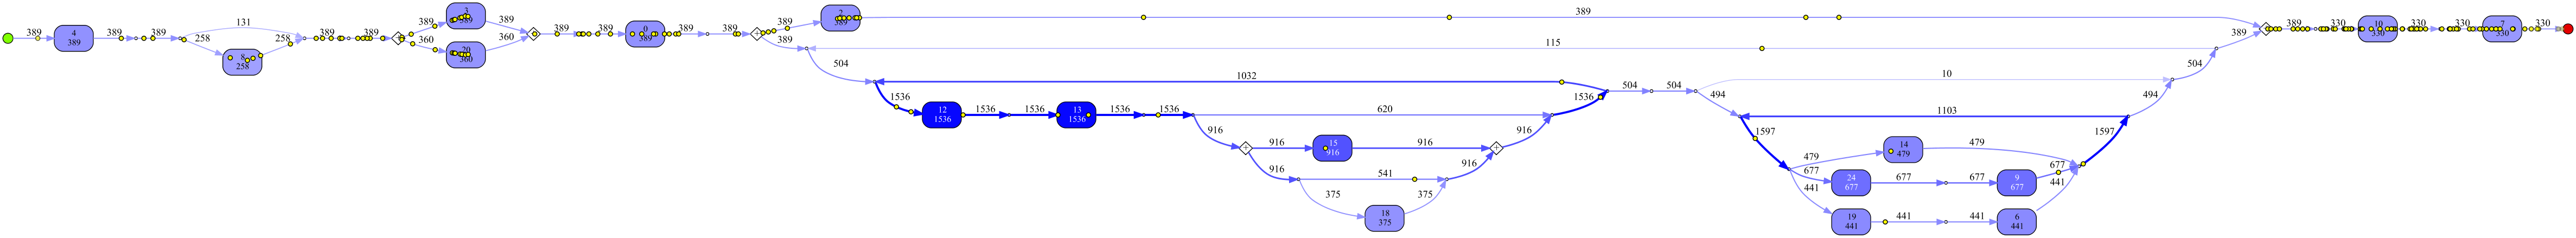

Values plotted in this chart, from the file beside it:
index; Case ID; Activity; Resource; Variant index; (case) ApplicationType; (case) LoanGoal; (case) RequestedAmount; lbl
1298; Application_505474597; 4; User_1; 558; New credit; Car; 6750; A_Pending
1299; Application_505474597; 8; User_1; 558; New credit; Car; 6750; A_Pending
1300; Application_505474597; 3; User_1; 558; New credit; Car; 6750; A_Pending
1301; Application_505474597; 20; User_38; 558; New credit; Car; 6750; A_Pending
1302; Application_505474597; 0; User_16; 558; New credit; Car; 6750; A_Pending
1303; Application_505474597; 12; User_16; 558; New credit; Car; 6750; A_Pending
1304; Application_505474597; 13; User_16; 558; New credit; Car; 6750; A_Pending
1305; Application_505474597; 15; User_16; 558; New credit; Car; 6750; A_Pending
1306; Application_505474597; 18; User_16; 558; New credit; Car; 6750; A_Pending
1307; Application_505474597; 2; User_16; 558; New credit; Car; 6750; A_Pending
1308; Application_505474597; 12; User_85; 558; New credit; Car; 6750; A_Pending
1309; Application_505474597; 13; User_85; 558; New credit; Car; 6750; A_Pending
1310; Application_505474597; 16; User_85; 558; New credit; Car; 6750; A_Pending
1311; Application_505474597; 12; User_4; 558; New credit; Car; 6750; A_Pending
1312; Application_505474597; 13; User_4; 558; New credit; Car; 6750; A_Pending
1313; Application_505474597; 15; User_4; 558; New credit; Car; 6750; A_Pending
1314; Application_505474597; 24; User_127; 558; New credit; Car; 6750; A_Pending
1315; Application_505474597; 9; User_127; 558; New credit; Car; 6750; A_Pending
1316; Application_505474597; 14; User_127; 558; New credit; Car; 6750; A_Pending
1317; Application_505474597; 10; User_115; 558; New credit; Car; 6750; A_Pending
1318; Application_505474597; 7; User_115; 558; New credit; Car; 6750; A_Pending
1778; Application_268676496; 4; User_1; 1132; New credit; Car; 5500; A_Pending
1779; Application_268676496; 8; User_1; 1132; New credit; Car; 5500; A_Pending
1780; Application_268676496; 3; User_1; 1132; New credit; Car; 5500; A_Pending
1781; Application_268676496; 20; User_15; 1132; New credit; Car; 5500; A_Pending
1782; Application_268676496; 0; User_15; 1132; New credit; Car; 5500; A_Pending
1783; Application_268676496; 12; User_15; 1132; New credit; Car; 5500; A_Pending
1784; Application_268676496; 13; User_15; 1132; New credit; Car; 5500; A_Pending
1785; Application_268676496; 15; User_15; 1132; New credit; Car; 5500; A_Pending
1786; Application_268676496; 18; User_15; 1132; New credit; Car; 5500; A_Pending
1787; Application_268676496; 2; User_15; 1132; New credit; Car; 5500; A_Pending
1788; Application_268676496; 12; User_4; 1132; New credit; Car; 5500; A_Pending
1789; Application_268676496; 13; User_4; 1132; New credit; Car; 5500; A_Pending
1790; Application_268676496; 15; User_4; 1132; New credit; Car; 5500; A_Pending
1791; Application_268676496; 12; User_4; 1132; New credit; Car; 5500; A_Pending
1792; Application_268676496; 13; User_4; 1132; New credit; Car; 5500; A_Pending
1793; Application_268676496; 16; User_4; 1132; New credit; Car; 5500; A_Pending
1794; Application_268676496; 12; User_7; 1132; New credit; Car; 5500; A_Pending
1795; Application_268676496; 13; User_7; 1132; New credit; Car; 5500; A_Pending
1796; Application_268676496; 15; User_7; 1132; New credit; Car; 5500; A_Pending
1797; Application_268676496; 24; User_116; 1132; New credit; Car; 5500; A_Pending
1798; Application_268676496; 9; User_116; 1132; New credit; Car; 5500; A_Pending
1799; Application_268676496; 14; User_116; 1132; New credit; Car; 5500; A_Pending
1800; Application_268676496; 19; User_100; 1132; New credit; Car; 5500; A_Pending
1801; Application_268676496; 6; User_100; 1132; New credit; Car; 5500; A_Pending
1802; Application_268676496; 10; User_113; 1132; New credit; Car; 5500; A_Pending
1803; Application_268676496; 7; User_113; 1132; New credit; Car; 5500; A_Pending
2321; Application_1252717204; 4; User_3; 1135; New credit; Existing loan takeover; 20600; A_Pending
2322; Application_1252717204; 20; User_3; 1135; New credit; Existing loan takeover; 20600; A_Pending
2323; Application_1252717204; 3; User_3; 1135; New credit; Existing loan takeover; 20600; A_Pending
2324; Application_1252717204; 0; User_19; 1135; New credit; Existing loan takeover; 20600; A_Pending
2325; Application_1252717204; 12; User_19; 1135; New credit; Existing loan takeover; 20600; A_Pending
2326; Application_1252717204; 13; User_19; 1135; New credit; Existing loan takeover; 20600; A_Pending
2327; Application_1252717204; 12; User_19; 1135; New credit; Existing loan takeover; 20600; A_Pending
2328; Application_1252717204; 13; User_19; 1135; New credit; Existing loan takeover; 20600; A_Pending
2329; Application_1252717204; 15; User_19; 1135; New credit; Existing loan takeover; 20600; A_Pending
2330; Application_1252717204; 15; User_19; 1135; New credit; Existing loan takeover; 20600; A_Pending
2331; Application_1252717204; 18; User_19; 1135; New credit; Existing loan takeover; 20600; A_Pending
2332; Application_1252717204; 2; User_19; 1135; New credit; Existing loan takeover; 20600; A_Pending
2333; Application_1252717204; 12; User_8; 1135; New credit; Existing loan takeover; 20600; A_Pending
... 10,703 more rows
